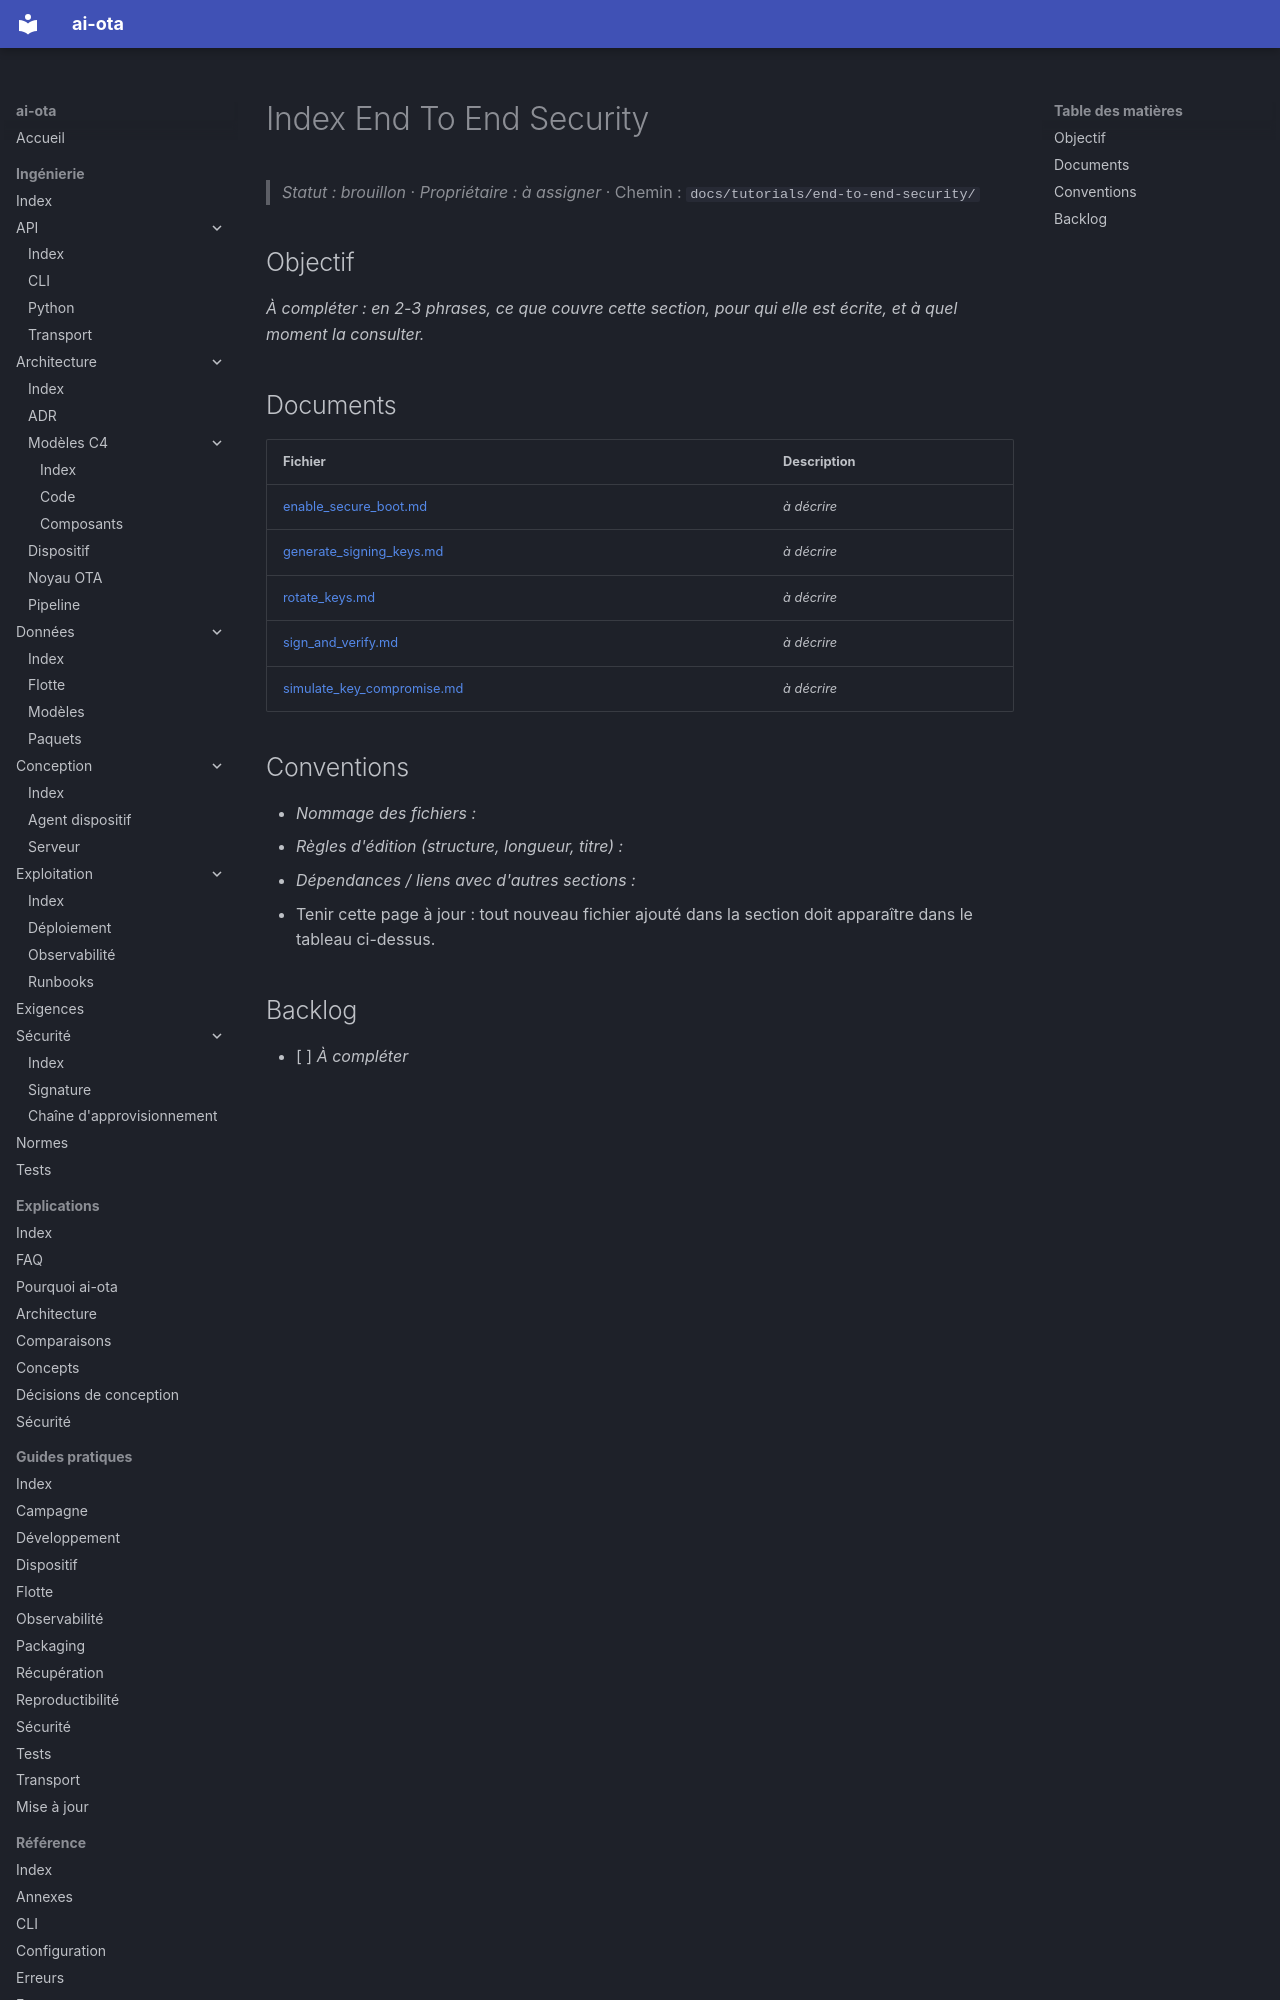

repository: codesphere-dev/ai-ota · page: tutorials/end-to-end-security/index.html · generator: mkdocs

# Index End To End Security
> _Statut : brouillon_ · _Propriétaire : à assigner_ · Chemin : `docs/tutorials/end-to-end-security/`

## Objectif

_À compléter : en 2-3 phrases, ce que couvre cette section, pour qui elle est écrite, et à quel moment la consulter._

## Documents

| Fichier | Description |
| --- | --- |
| [enable_secure_boot.md](enable_secure_boot.md) | _à décrire_ |
| [generate_signing_keys.md](generate_signing_keys.md) | _à décrire_ |
| [rotate_keys.md](rotate_keys.md) | _à décrire_ |
| [sign_and_verify.md](sign_and_verify.md) | _à décrire_ |
| [simulate_key_compromise.md](simulate_key_compromise.md) | _à décrire_ |
